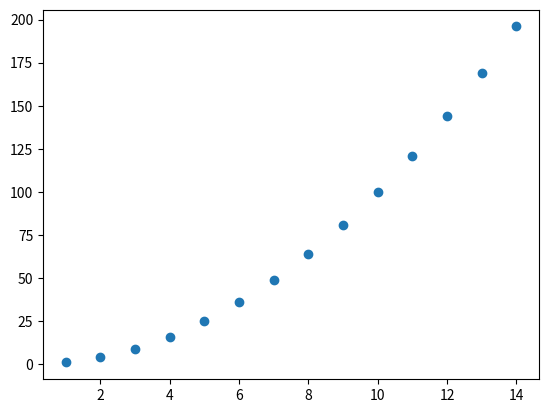

Here is the Python script that generated this plot:
import matplotlib.pyplot as plt

data = {
    "x" : [i for i in range (1,15)],
    "y" : [i * i for i in range (1,15)]
    }
plt.scatter(
    data["x"],
    data["y"],
    marker="o"
    )
plt.show()